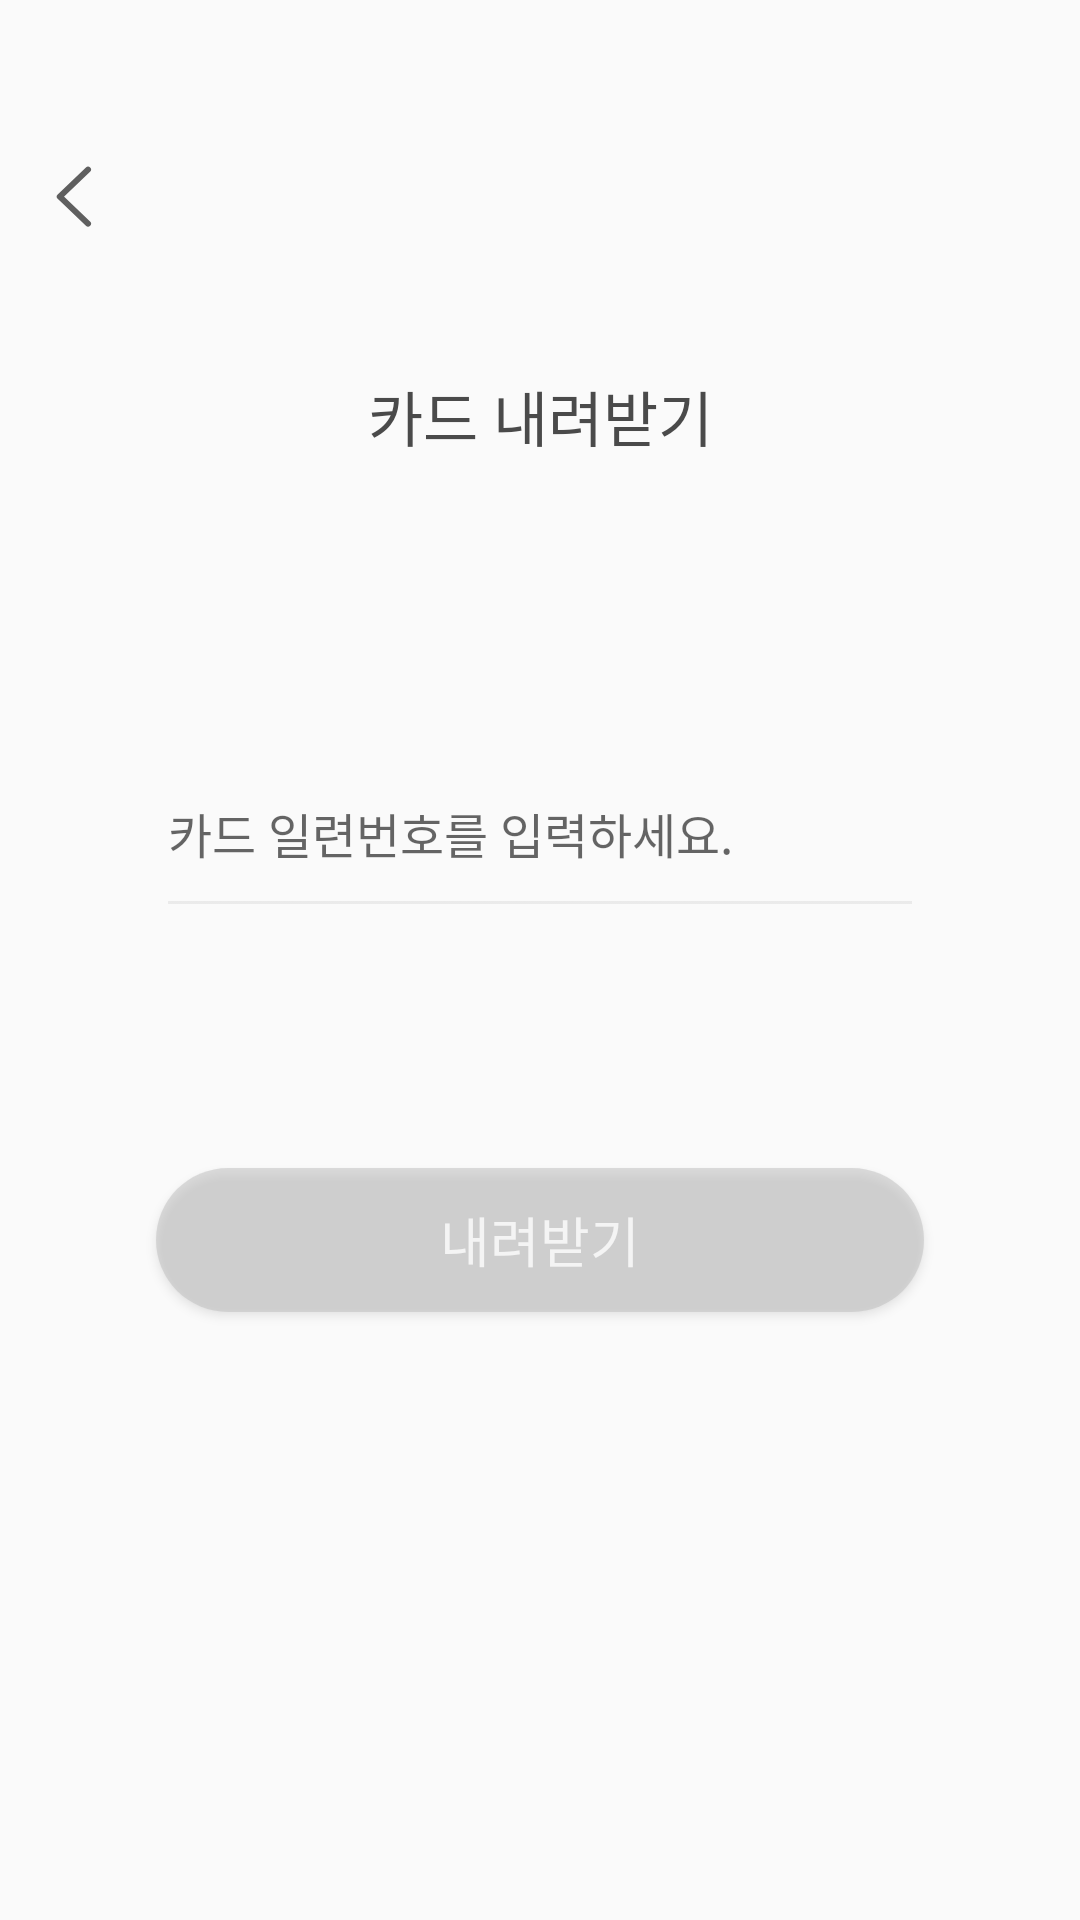

Produce the Android XML layout that renders to this screen, including the resource entries it uses.
<!-- AndroidManifest.xml: application theme AppTheme -->
<!-- res/layout/activity_download_card.xml -->
<?xml version="1.0" encoding="utf-8"?>
<androidx.constraintlayout.widget.ConstraintLayout xmlns:android="http://schemas.android.com/apk/res/android"
    xmlns:app="http://schemas.android.com/apk/res-auto"
    xmlns:tools="http://schemas.android.com/tools"
    android:layout_width="match_parent"
    android:layout_height="match_parent"
    tools:context=".feature.download_card.DownloadCardActivity">


    <Button
        android:id="@+id/btnDownBack"
        android:layout_width="13dp"
        android:layout_height="22dp"
        android:layout_marginStart="18dp"
        android:layout_marginTop="54dp"
        android:background="@drawable/btn_back"
        app:layout_constraintStart_toStartOf="parent"
        app:layout_constraintTop_toTopOf="parent"/>


    <TextView
        android:id="@+id/tvDownTitle"
        android:layout_width="wrap_content"
        android:layout_height="wrap_content"
        android:layout_marginTop="48dp"
        android:fontFamily="@font/notosans_regular"
        android:lineSpacingExtra="4sp"
        android:text="@string/btn_down_title"
        android:textAlignment="center"
        android:textColor="@color/greyish_brown"
        android:textSize="20sp"
        app:layout_constraintEnd_toEndOf="parent"
        app:layout_constraintStart_toStartOf="parent"
        app:layout_constraintTop_toBottomOf="@+id/btnDownBack" />


    <EditText
        android:id="@+id/edtDownkInputCardNum"
        android:layout_width="match_parent"
        android:layout_height="wrap_content"
        android:layout_marginHorizontal="52dp"
        android:layout_marginTop="85dp"
        android:colorControlActivated="#fb6d6a"
        android:colorControlNormal="#bebebe"
        android:ems="10"
        android:hint="@string/edt_down_input_cardnum"
        android:inputType="textPassword"
        android:maxLines="1"
        android:paddingVertical="20dp"
        android:textSize="16sp"
        app:layout_constraintBottom_toBottomOf="parent"
        app:layout_constraintEnd_toEndOf="parent"
        app:layout_constraintStart_toStartOf="parent"
        app:layout_constraintTop_toBottomOf="@id/tvDownTitle"
        app:layout_constraintVertical_bias="0.023" />


    <Button
        android:id="@+id/btnDownNewCard"
        android:layout_width="match_parent"
        android:layout_height="wrap_content"
        android:layout_marginHorizontal="52dp"
        android:layout_marginTop="80dp"
        android:background="@drawable/bg_btn_gray"
        android:fontFamily="@font/notosans_regular"
        android:lineSpacingExtra="3sp"
        android:text="@string/btn_down_new_card"
        android:textColor="@color/white"
        android:textSize="18sp"
        app:layout_constraintEnd_toEndOf="parent"
        app:layout_constraintStart_toStartOf="parent"
        app:layout_constraintTop_toBottomOf="@id/edtDownkInputCardNum" />





</androidx.constraintlayout.widget.ConstraintLayout>
<!-- resources referenced by this layout -->
<resources>
  <color name="greyish_brown">#4a4a4a</color>
  <color name="white">#F4F4F4</color>
  <!-- drawable bg_btn_gray (drawable) -->
  <?xml version="1.0" encoding="utf-8"?>
  <shape xmlns:android="http://schemas.android.com/apk/res/android"
      android:shape="rectangle"
      >
      <solid android:color="#80bebebe"/>
      <corners android:radius="32dp"/>
  
  </shape>
  <!-- drawable btn_back: png bitmap (drawable-hdpi, 567 bytes) -->
  <string name="btn_down_new_card">내려받기</string>
  <string name="btn_down_title">카드 내려받기</string>
  <string name="edt_down_input_cardnum">카드 일련번호를 입력하세요.</string>
  <style name="AppTheme" parent="Theme.AppCompat.Light.NoActionBar">
          
          <item name="colorPrimary">@color/colorPrimary</item>
          <item name="colorPrimaryDark">@color/colorPrimaryDark</item>
          <item name="colorAccent">@color/mainpink</item>
          <item name="colorControlNormal">@color/pinkish_grey_26</item>
          <item name="searchViewStyle">@style/MySearchViewStyle</item>
      </style>
  <color name="colorPrimary">#fb6d6a</color>
  <color name="colorPrimaryDark">#868686</color>
  <color name="mainpink">#FB6D6A</color>
  <color name="pinkish_grey_26">#42bebebe</color>
  <style name="MySearchViewStyle" parent="Widget.AppCompat.SearchView">
          <item name="searchHintIcon">@null</item>
          <item name="searchIcon">@drawable/ic_managerhome_search</item>
      </style>
  <!-- drawable ic_managerhome_search: png bitmap (drawable-hdpi, 761 bytes) -->
</resources>
